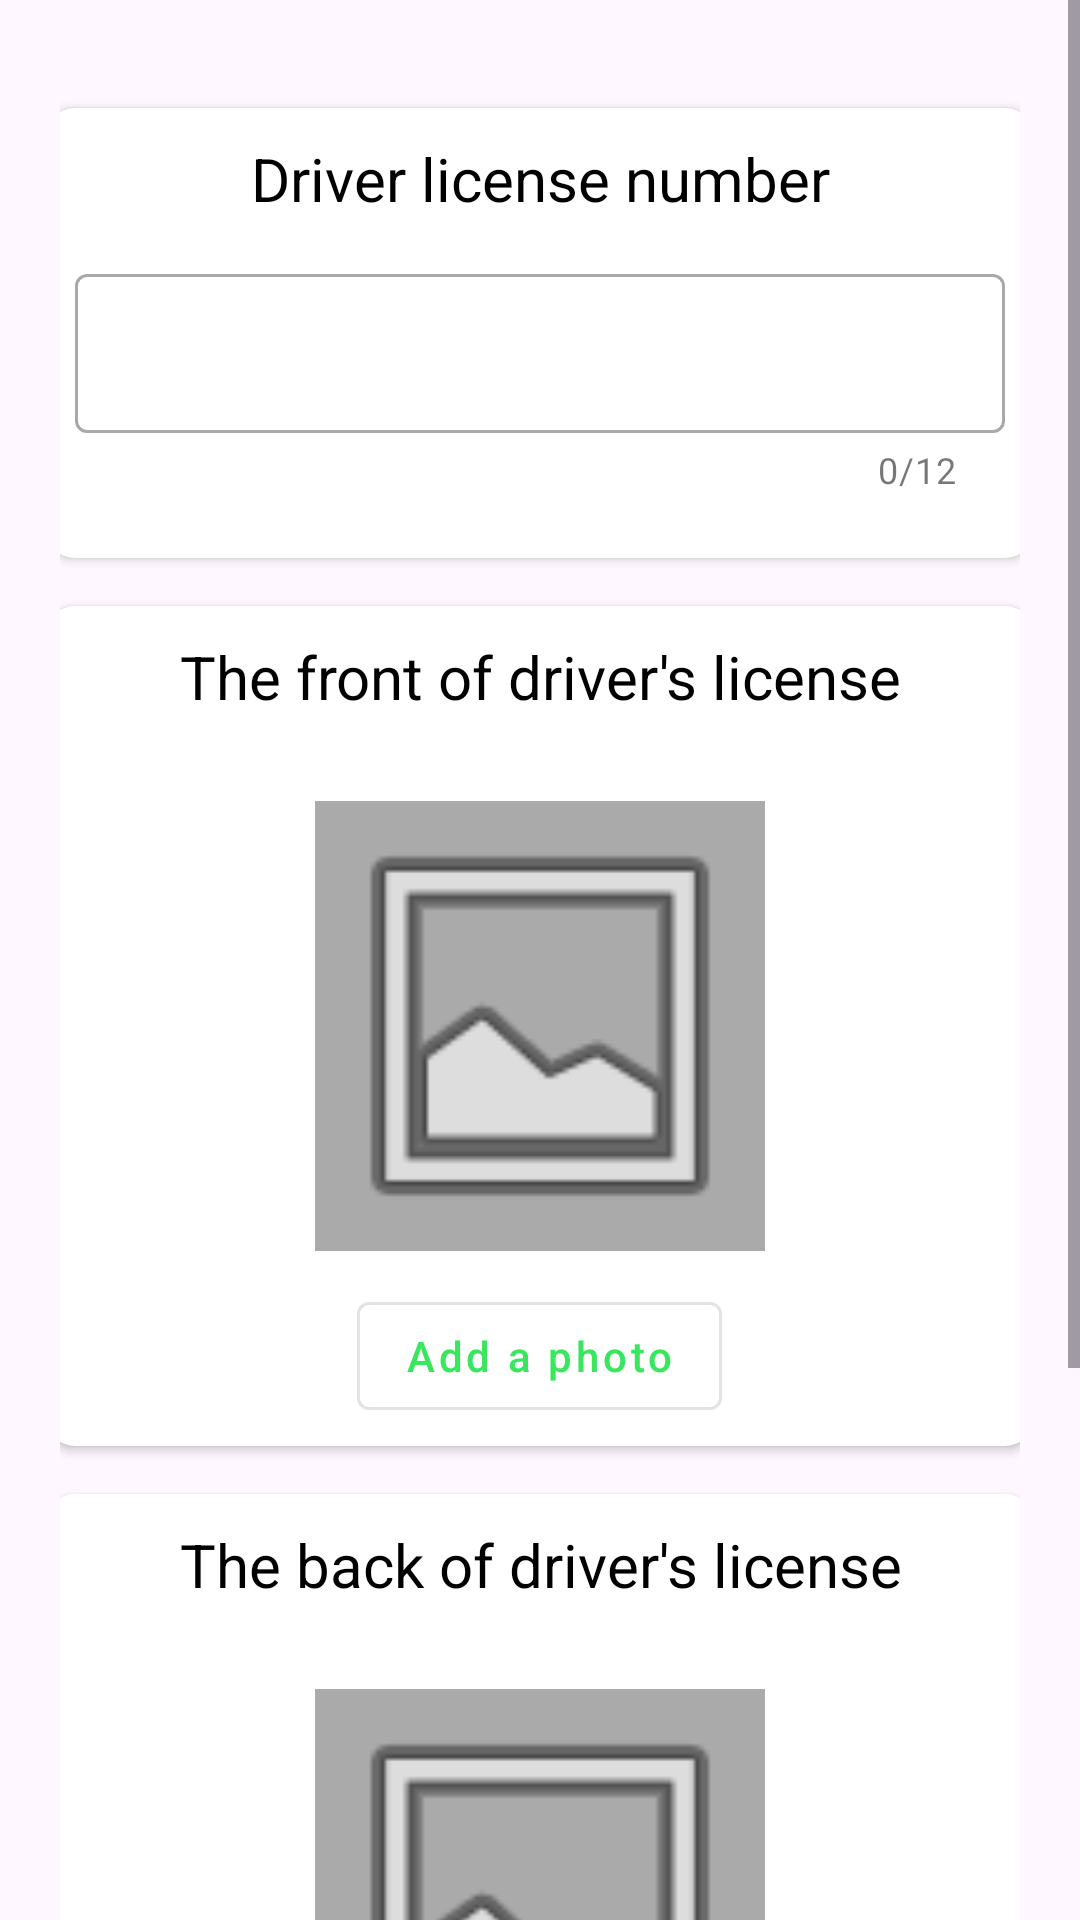

This screen was rendered from an Android layout file. Write that file and the resources it references.
<!-- AndroidManifest.xml: application theme Theme.RideSharing -->
<!-- res/layout/driver_license.xml -->
<?xml version="1.0" encoding="utf-8"?>
<ScrollView android:layout_height="match_parent"
    xmlns:android="http://schemas.android.com/apk/res/android"
    android:layout_width="match_parent">
<LinearLayout android:layout_height="match_parent"
    android:layout_width="match_parent"
    xmlns:android="http://schemas.android.com/apk/res/android"
    xmlns:app="http://schemas.android.com/apk/res-auto"
    android:orientation="vertical"
    android:padding="20sp">

    <androidx.cardview.widget.CardView
        android:layout_width="330dp"
        android:layout_height="150dp"
        android:layout_marginTop="16dp"
        app:cardCornerRadius="10sp"
        android:layout_gravity="center">

        <TextView
            android:layout_width="match_parent"
            android:layout_height="wrap_content"
            android:text="Driver license number"
            android:gravity="center"
            android:textSize="20dp"
            android:layout_marginTop="10dp"
            android:textColor="@color/black"/>
        <com.google.android.material.textfield.TextInputLayout
            android:paddingStart="10sp"
            android:paddingEnd="10sp"
            style="@style/Widget.MaterialComponents.TextInputLayout.OutlinedBox"
            android:layout_width="match_parent"
            android:layout_height="wrap_content"
            android:layout_marginTop="50sp"
            app:endIconMode="clear_text"
            app:counterEnabled="true"
            app:counterMaxLength="12"
            >

            <com.google.android.material.textfield.TextInputEditText
                style="@style/Widget.MaterialComponents.TextInputLayout.OutlinedBox"
                android:layout_width="match_parent"
                android:layout_height="wrap_content"
                android:inputType="number"
                android:maxLength="10"
                android:id="@+id/lic_number"
                android:maxLines="1" />
        </com.google.android.material.textfield.TextInputLayout>
    </androidx.cardview.widget.CardView>

    <androidx.cardview.widget.CardView
        android:layout_width="330dp"
        android:layout_height="280dp"
        android:layout_marginTop="16dp"
        app:cardCornerRadius="10sp"
        android:layout_gravity="center">

        <TextView
            android:layout_width="match_parent"
            android:layout_height="wrap_content"
            android:text="The front of driver's license"
            android:gravity="center"
            android:textSize="20dp"
            android:layout_marginTop="10dp"
            android:textColor="@color/black"/>

        <ImageView
            android:id="@+id/photoImageView1"
            android:layout_width="150dp"
            android:layout_height="150dp"
            android:layout_gravity="center"
            android:scaleType="centerCrop"
            android:src="@drawable/placeholder_image" />

        <com.google.android.material.button.MaterialButton
            android:layout_width="wrap_content"
            android:layout_height="wrap_content"
            android:text="Add a photo"
            android:id="@+id/btn_addphoto"
            android:textAllCaps="false"
            android:layout_gravity="center"
            style="@style/GreenOutlineButton"
            android:layout_marginTop="110sp"/>


    </androidx.cardview.widget.CardView>

    <androidx.cardview.widget.CardView
        android:layout_width="330dp"
        android:layout_height="280dp"
        android:layout_marginTop="16dp"

        app:cardCornerRadius="10sp"
        android:layout_gravity="center">

        <TextView
            android:layout_width="match_parent"
            android:layout_height="wrap_content"
            android:text="The back of driver's license"
            android:gravity="center"
            android:textSize="20dp"
            android:layout_marginTop="10dp"
            android:textColor="@color/black"/>

        <ImageView
            android:id="@+id/photoImageView2"
            android:layout_width="150dp"
            android:layout_height="150dp"
            android:layout_gravity="center"
            android:scaleType="centerCrop"
            android:src="@drawable/placeholder_image" />

        <com.google.android.material.button.MaterialButton
            android:layout_width="wrap_content"
            android:layout_height="wrap_content"
            android:text="Add a photo"
            android:id="@+id/add_photo"
            android:textAllCaps="false"
            android:layout_gravity="center"
            style="@style/GreenOutlineButton"
            android:layout_marginTop="110sp"/>


    </androidx.cardview.widget.CardView>

    <Button
        android:layout_width="match_parent"
        android:layout_height="70sp"
        android:id="@+id/btndone"
        android:text="Done"
        android:textColor="@color/white"
        android:textSize="20sp"
        android:layout_gravity="center"
        style="@style/Widget.MaterialComponents.Button"
        android:layout_marginTop="30sp"
        app:backgroundTint="#6F7685"
        app:cornerRadius="30sp"
        android:textAllCaps="false"/>

</LinearLayout>
</ScrollView>
<!-- resources referenced by this layout -->
<resources>
  <color name="black">#FF000000</color>
  <color name="white">#FFFFFF</color>
  <!-- drawable placeholder_image (drawable) -->
  <?xml version="1.0" encoding="utf-8"?>
  <selector xmlns:android="http://schemas.android.com/apk/res/android">
      <item>
          <layer-list>
              <item android:drawable="@android:color/darker_gray" />
              <item
                  android:drawable="@android:drawable/ic_menu_gallery"
                  android:gravity="center"/>
          </layer-list>
      </item>
  </selector>
  <style name="GreenOutlineButton" parent="Widget.MaterialComponents.Button.OutlinedButton">
          <item name="android:textColor">@color/green</item>
          <item name="android:strokeColor">@color/green</item>
          <item name="android:strokeWidth">@color/green</item>
      </style>
  <color name="green">#39E75F</color>
  <color name="primaryColor">#FFFFFF</color>
  <color name="primaryDarkColor">#F8F7F7</color>
  <color name="primaryTextColor">@color/white</color>
  <color name="secondaryColor">#2EC4B6</color>
  <color name="secondaryDarkColor">#00b686</color>
  <color name="secondaryTextColor">#000000</color>
  <style name="MyCustomToolbar" parent="Widget.Material3.Toolbar">
          <item name="materialThemeOverlay">@style/ThemeOverlay.App</item>
          <item name="actionBarTheme">@style/ThemeOverlay.Material3.Dark.ActionBar</item>
  
  
      </style>
  <style name="ThemeOverlay.App.MaterialAlertDialog" parent="ThemeOverlay.Material3.MaterialAlertDialog">
          <item name="colorPrimary">@color/black</item>
          <item name="colorSecondary">@color/black</item>
          <item name="colorSurface">@color/green_button</item>
          <item name="colorOnSurface">@color/blue_button</item>
          <item name="colorSurfaceContainerHigh">@color/blue_button</item>
  
          <item name="alertDialogStyle">@style/MaterialAlertDialog.App</item>
          <item name="materialAlertDialogTitleTextStyle">@style/MaterialAlertDialog.App.Title.Text
          </item>
          <item name="buttonBarPositiveButtonStyle">@style/Widget.App.Button</item>
          <item name="buttonBarNegativeButtonStyle">@style/Widget.App.Button</item>
      </style>
  <color name="green_main">#2EC4B6</color>
  <style name="ThemeOverlay.App" parent="">
          <item name="colorSurface">@color/green_main</item>
          <item name="colorOnSurface">@color/primaryDarkColor</item>
      </style>
  <color name="green_button">#039487</color>
  <color name="blue_button">#4681F4</color>
  <style name="MaterialAlertDialog.App" parent="MaterialAlertDialog.Material3">
          <item name="shapeAppearance">@style/ShapeAppearance.App.MediumComponent</item>
  
  
  
  
  
      </style>
  <style name="MaterialAlertDialog.App.Title.Text" parent="MaterialAlertDialog.Material3.Title.Text">
          <item name="android:textColor">@color/blue_button</item>
      </style>
  <style name="Widget.App.Button" parent="Widget.Material3.Button.TextButton.Dialog">
          <item name="android:textColor">@color/darkGray</item>
      </style>
  <style name="ShapeAppearance.App.MediumComponent" parent="ShapeAppearance.Material3.MediumComponent">
  
          <item name="cornerSize">8dp</item>
          <item name="cornerRadius">8dp</item>
      </style>
  <color name="darkGray">#F0212121</color>
</resources>
